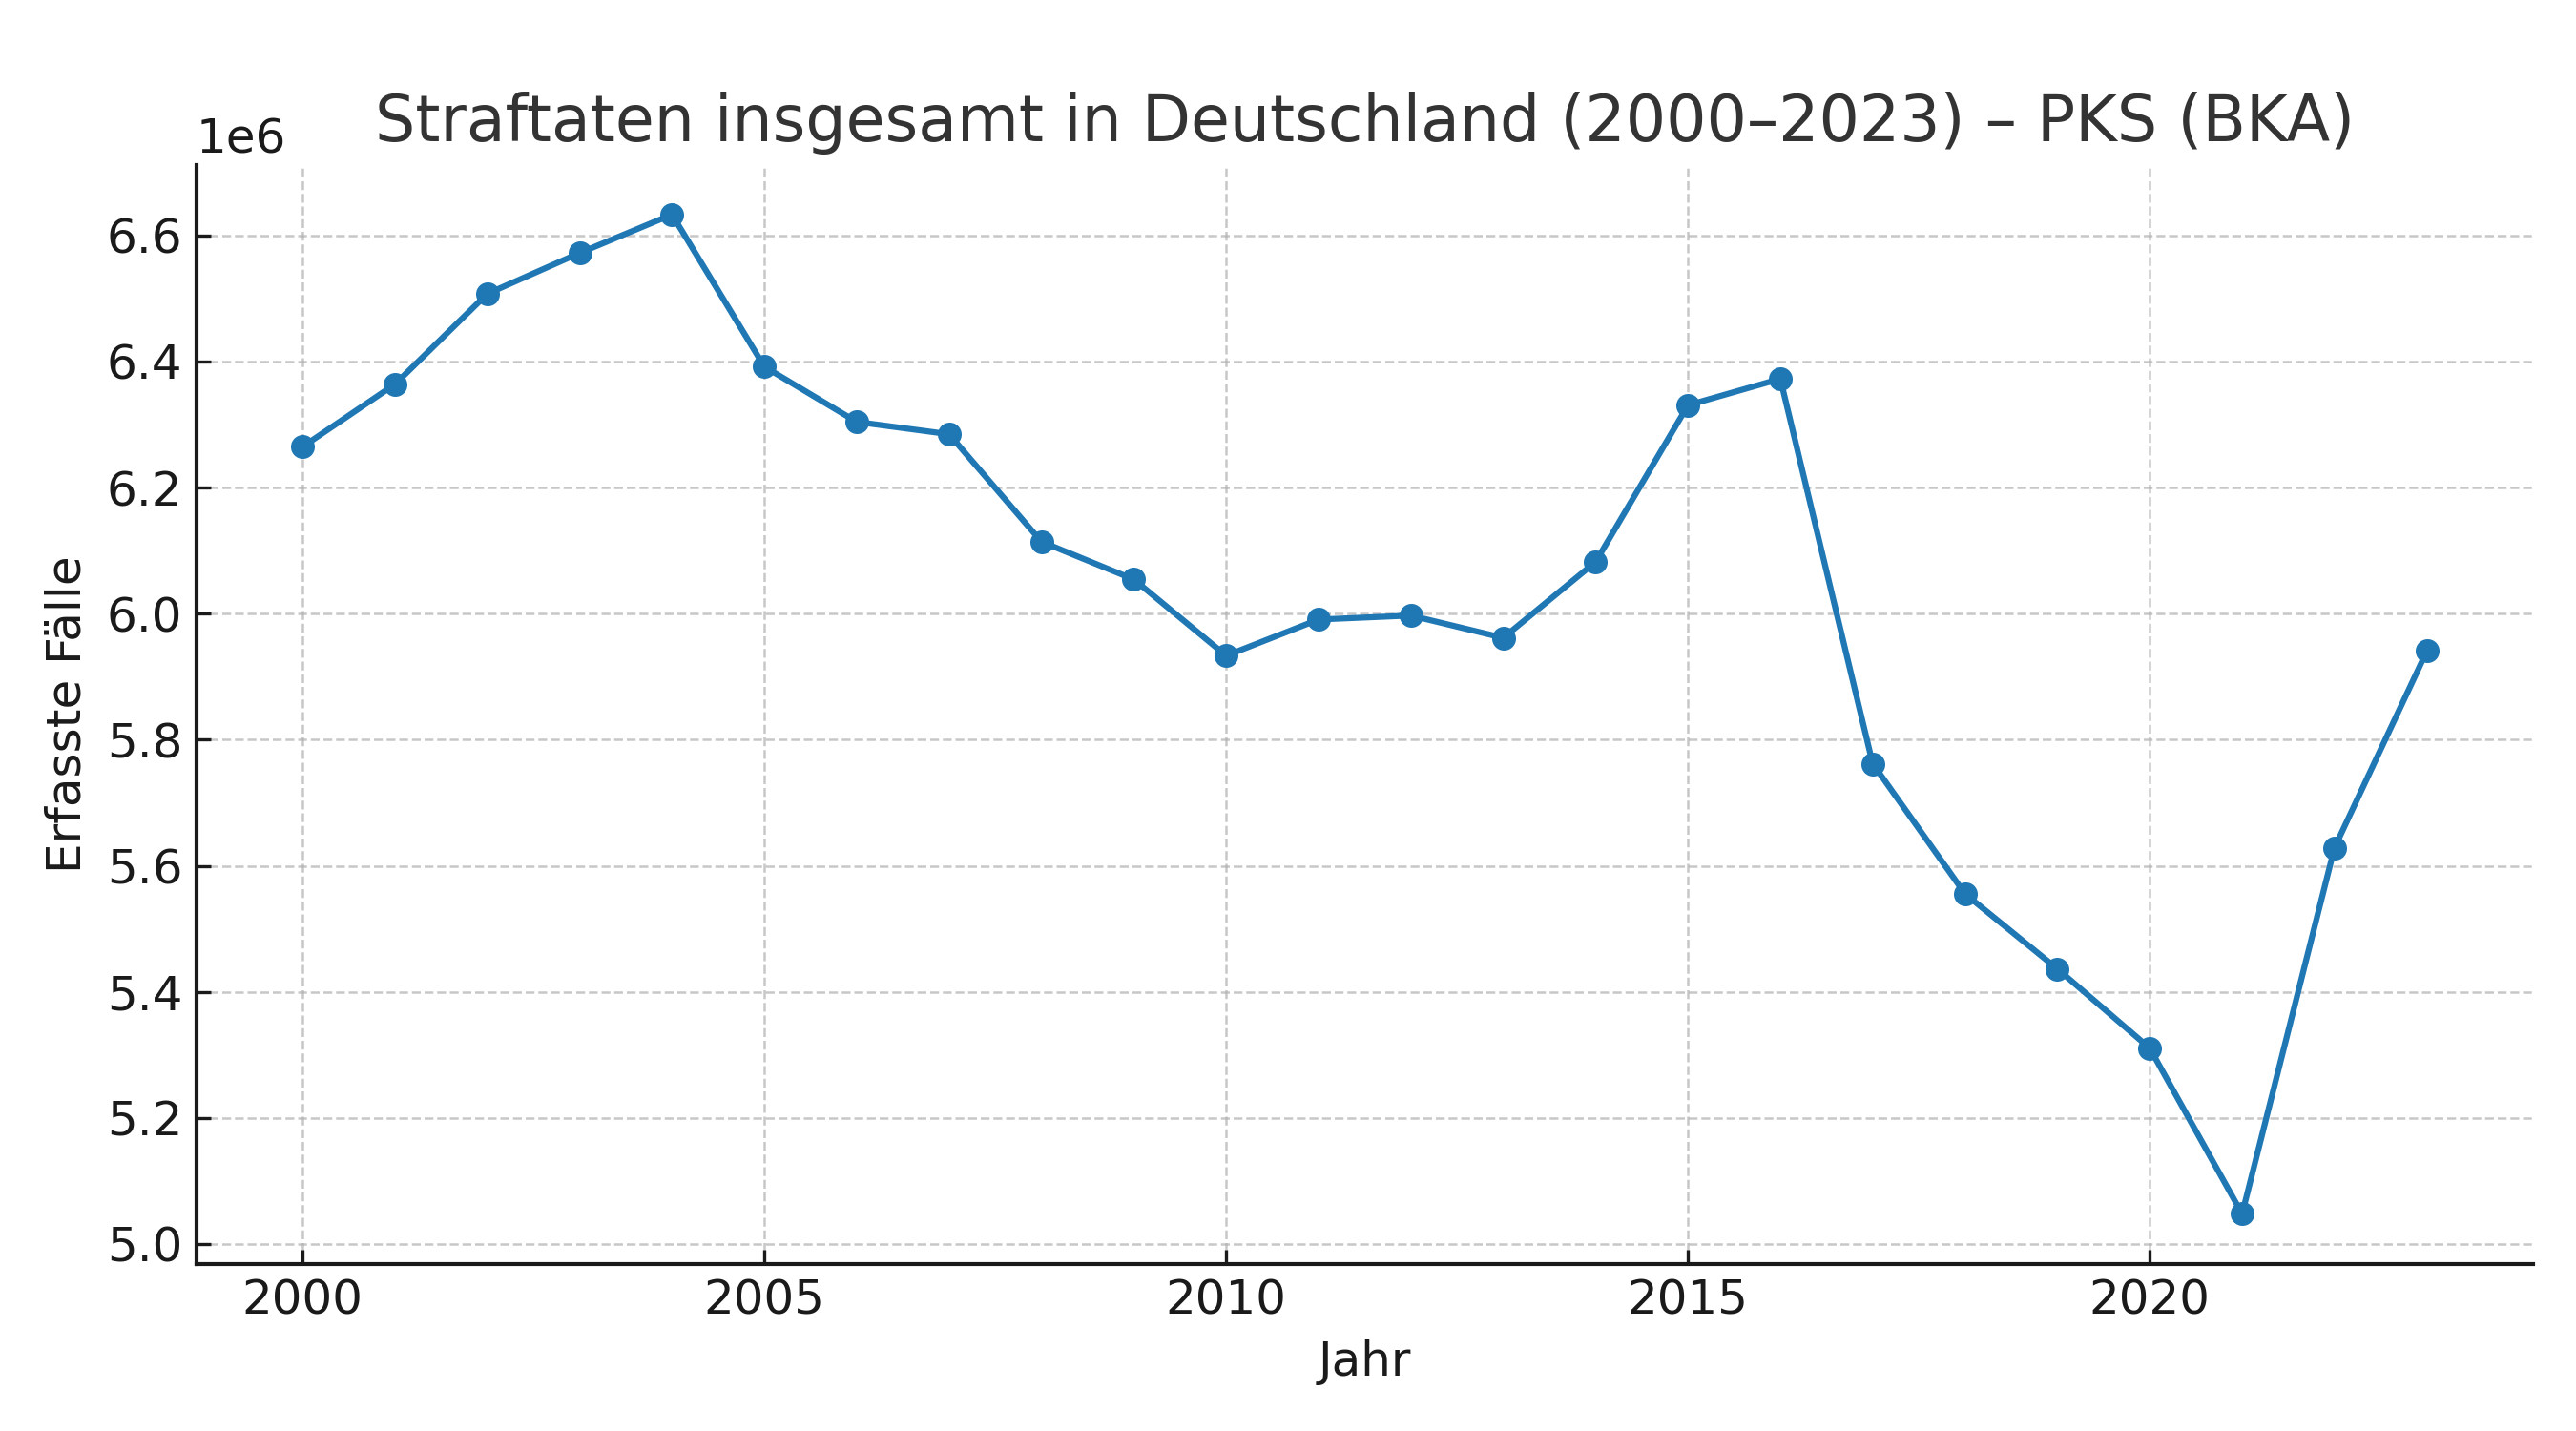

Source data for this figure (header and first rows):
Jahr, erfasste Faelle
2000, 6264723
2001, 6363865
2002, 6507394
2003, 6572135
2004, 6633156
2005, 6391715
2006, 6304223
2007, 6284661
2008, 6114128
2009, 6054330
2010, 5933278
2011, 5990679
2012, 5997040
2013, 5961662
2014, 6082064
2015, 6330649
2016, 6372526
2017, 5761984
2018, 5555520
2019, 5436401
2020, 5310621
2021, 5047860
2022, 5628584
2023, 5940667
